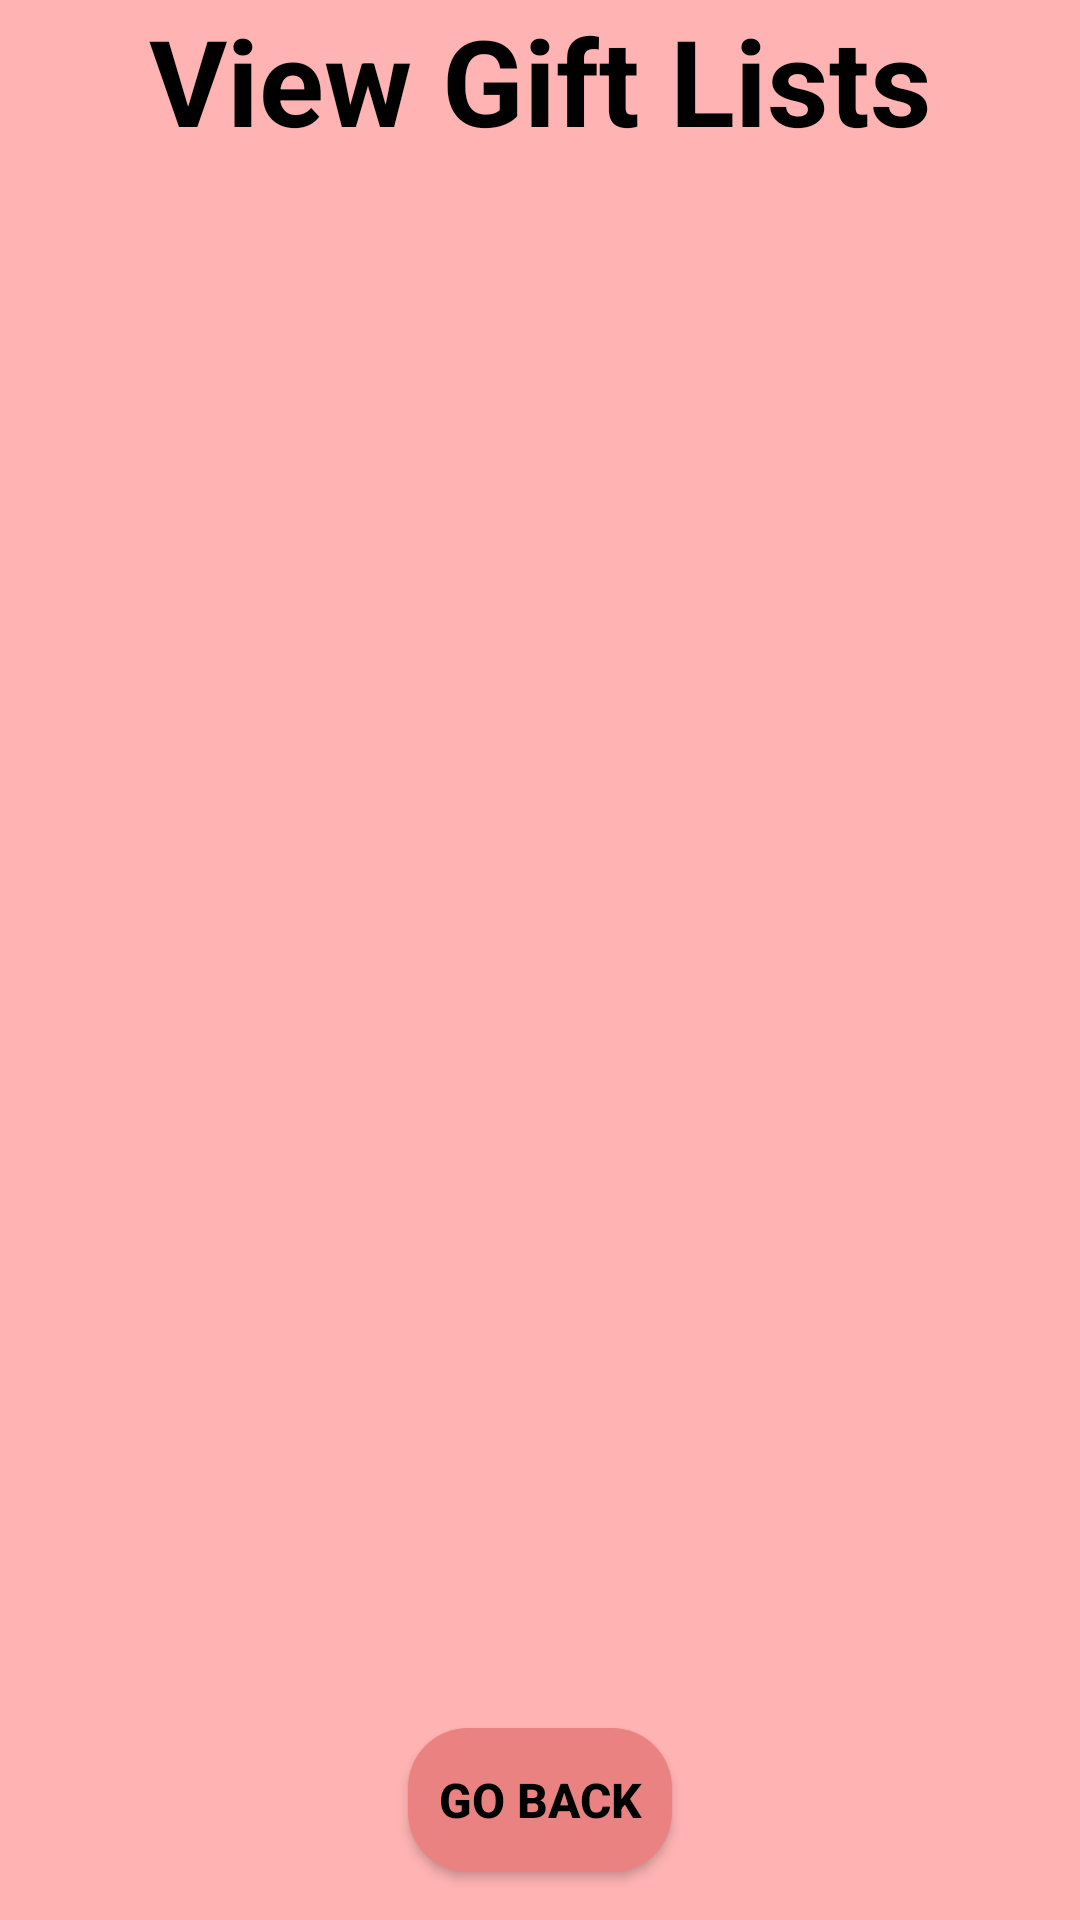

Here is an Android app screen rendered from its layout file. Give the layout XML and the strings, colors and styles it references.
<!-- AndroidManifest.xml: application theme Theme.ProjectPrprII -->
<!-- res/layout/activity_view_gifts.xml -->
<androidx.constraintlayout.widget.ConstraintLayout xmlns:android="http://schemas.android.com/apk/res/android"
    android:layout_width="match_parent"
    android:layout_height="match_parent"
    xmlns:app="http://schemas.android.com/apk/res-auto"
    android:background="@color/pink">

    <TextView
        android:id="@+id/titleTextView"
        android:layout_width="wrap_content"
        android:layout_height="wrap_content"
        android:text="View Gift Lists"
        android:textSize="40sp"
        android:textColor="@color/black"
        android:textStyle="bold"
        app:layout_constraintTop_toTopOf="parent"
        app:layout_constraintStart_toStartOf="parent"
        app:layout_constraintEnd_toEndOf="parent"
        app:layout_constraintVertical_bias="0.2" />



    <GridView
        android:id="@+id/giftListGridView"
        android:layout_width="0dp"
        android:layout_height="0dp"
        app:layout_constraintBottom_toTopOf="@id/goBackButton"
        app:layout_constraintEnd_toEndOf="parent"
        app:layout_constraintHorizontal_bias="0.0"
        app:layout_constraintStart_toStartOf="parent"
        app:layout_constraintTop_toBottomOf="@id/titleTextView"
        app:layout_constraintVertical_bias="0.0"
        android:clipToPadding="false"
        android:fadeScrollbars="true"
        android:horizontalSpacing="16dp"
        android:numColumns="2"
        android:padding="16dp"
        android:scrollbars="vertical"
        android:verticalSpacing="16dp" />


    <Button
        android:id="@+id/goBackButton"
        android:layout_width="wrap_content"
        android:layout_height="wrap_content"
        android:text="Go back"
        android:textColor="@color/black"
        android:textStyle="bold"
        android:textSize="16sp"
        android:background="@drawable/rounded_button"
        app:layout_constraintBottom_toBottomOf="parent"
        app:layout_constraintStart_toStartOf="parent"
        app:layout_constraintEnd_toEndOf="parent"
        android:layout_marginBottom="16dp"
        android:layout_marginStart="16dp"
        android:layout_marginEnd="16dp" />
    <Button
        android:id="@+id/addGiftButton"
        android:layout_width="wrap_content"
        android:layout_height="wrap_content"
        android:text="Add Gift"
        android:textColor="@color/black"
        android:textStyle="bold"
        android:textSize="16sp"
        android:background="@drawable/rounded_button"
        app:layout_constraintBottom_toBottomOf="parent"
        app:layout_constraintStart_toEndOf="@id/goBackButton"
        app:layout_constraintHorizontal_bias="0.1"
        android:layout_marginBottom="16dp"
        android:layout_marginStart="16dp"
        android:layout_marginEnd="16dp"
        android:visibility="gone" />
    <Button
        android:id="@+id/editWishListButton"
        android:layout_width="wrap_content"
        android:layout_height="wrap_content"
        android:text="Edit Wish List"
        android:textColor="@color/black"
        android:textStyle="bold"
        android:textSize="16sp"
        android:background="@drawable/rounded_button"
        app:layout_constraintBottom_toBottomOf="parent"
        app:layout_constraintEnd_toStartOf="@id/goBackButton"
        app:layout_constraintHorizontal_bias="0.1"
        android:layout_marginBottom="16dp"
        android:layout_marginStart="16dp"
        android:layout_marginEnd="16dp"
        android:visibility="gone"/>

</androidx.constraintlayout.widget.ConstraintLayout>
<!-- resources referenced by this layout -->
<resources>
  <color name="black">#FF000000</color>
  <color name="pink">#FFB3B3</color>
  <!-- drawable rounded_button (drawable) -->
  <shape xmlns:android="http://schemas.android.com/apk/res/android">
      <corners android:radius="20dp" />
      <solid android:color="@color/light_pink" />
  </shape>
  <style name="Theme.ProjectPrprII" parent="Theme.AppCompat.Light.NoActionBar">
          
          <item name="colorPrimary">@color/purple_500</item>
          <item name="colorPrimaryVariant">@color/purple_700</item>
          <item name="colorOnPrimary">@color/white</item>
          
          <item name="colorSecondary">@color/teal_200</item>
          <item name="colorSecondaryVariant">@color/teal_700</item>
          <item name="colorOnSecondary">@color/black</item>
          
          <item name="android:statusBarColor">?attr/colorPrimaryVariant</item>
          
      </style>
  <color name="light_pink">#EA8282</color>
  <color name="purple_500">#FF6200EE</color>
  <color name="purple_700">#FF3700B3</color>
  <color name="white">#FFFFFFFF</color>
  <color name="teal_200">#FF03DAC5</color>
  <color name="teal_700">#FF018786</color>
</resources>
